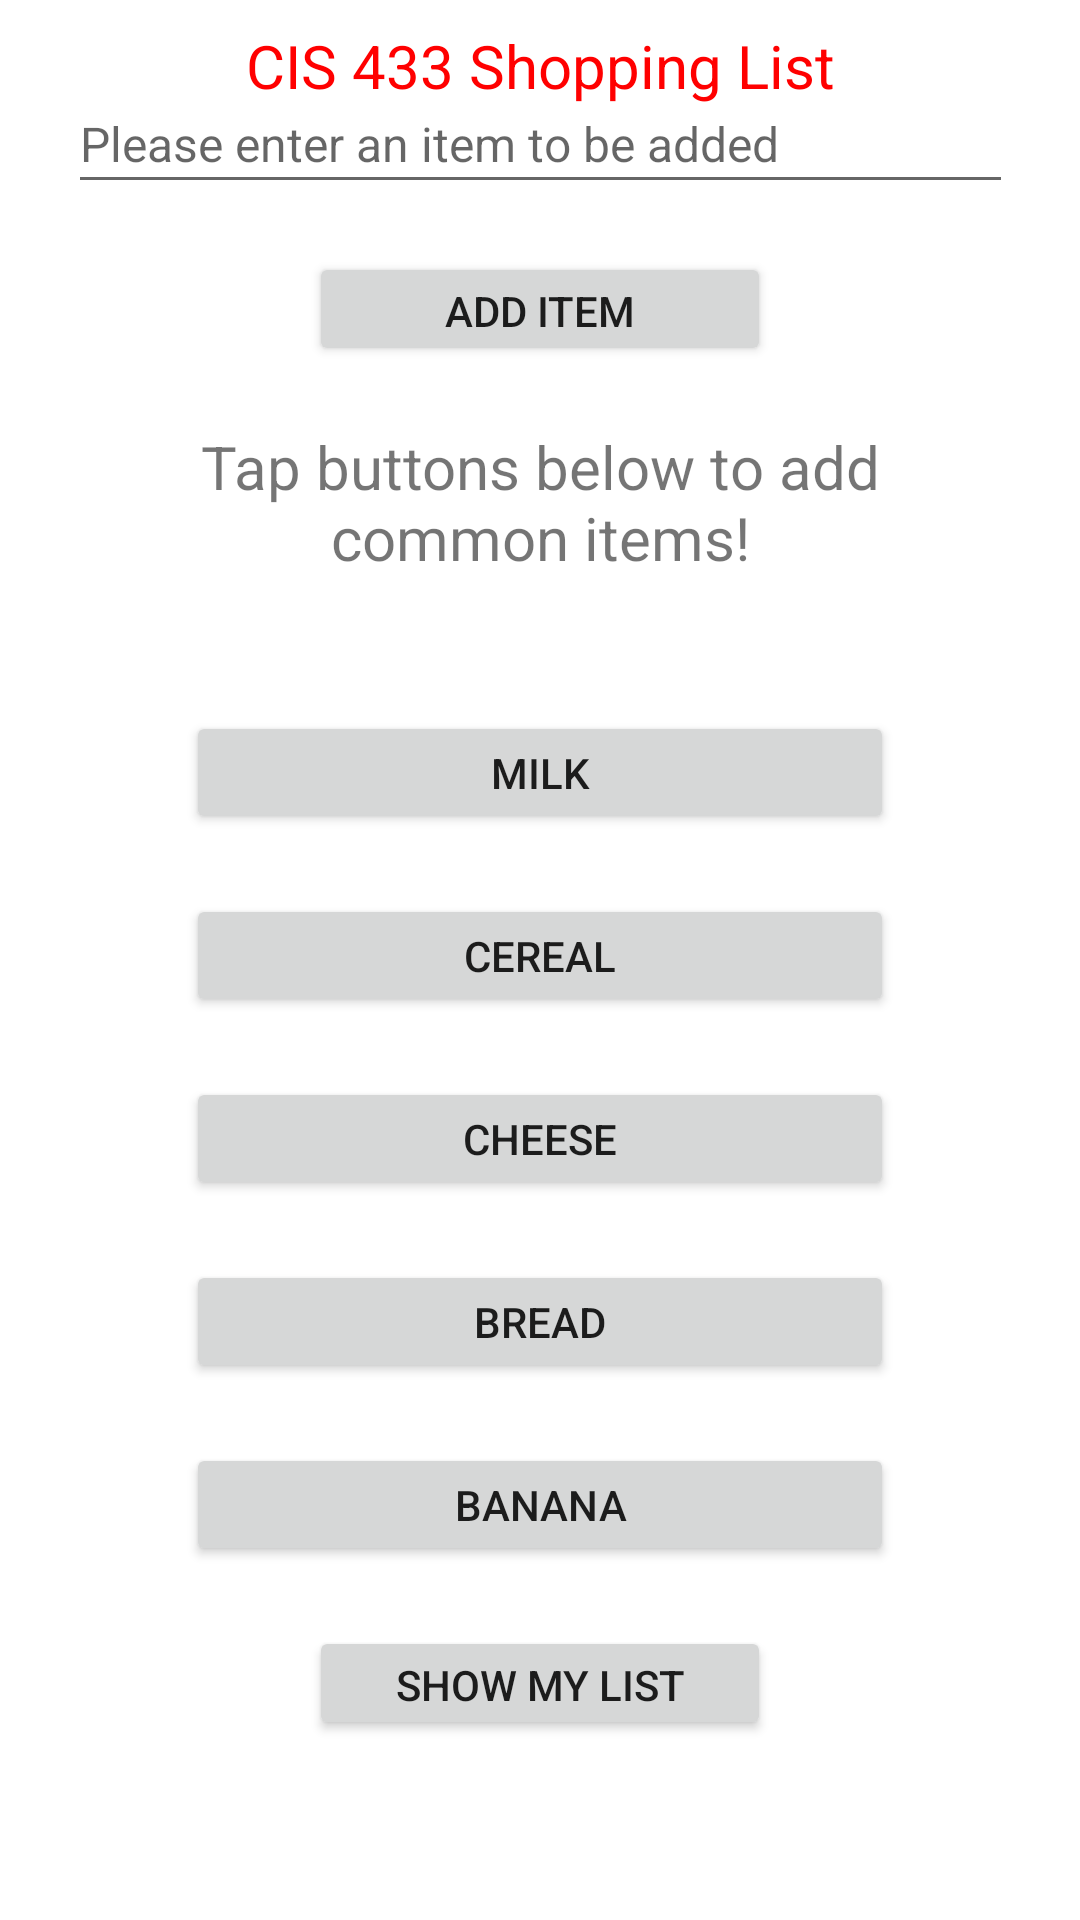

Reconstruct the res/layout file that produces this screen, plus the resources it refers to.
<!-- AndroidManifest.xml: application theme Theme.Shopping_cart_app -->
<!-- res/layout/activity_main.xml -->
<?xml version="1.0" encoding="utf-8"?>
<androidx.constraintlayout.widget.ConstraintLayout xmlns:android="http://schemas.android.com/apk/res/android"
    xmlns:app="http://schemas.android.com/apk/res-auto"
    xmlns:tools="http://schemas.android.com/tools"
    android:layout_width="match_parent"
    android:layout_height="match_parent"
    tools:context=".MainActivity">

    <Button
        android:id="@+id/checkInv"
        android:layout_width="154dp"
        android:layout_height="38dp"
        android:layout_marginBottom="60dp"
        android:text="Show my list"
        app:layout_constraintBottom_toBottomOf="parent"
        app:layout_constraintEnd_toEndOf="parent"
        app:layout_constraintStart_toStartOf="parent" />

    <Button
        android:id="@+id/customItemButton"
        android:layout_width="154dp"
        android:layout_height="38dp"
        android:layout_marginBottom="8dp"
        android:text="Add Item"
        app:layout_constraintBottom_toTopOf="@+id/textView2"
        app:layout_constraintEnd_toEndOf="parent"
        app:layout_constraintStart_toStartOf="parent" />

    <Button
        android:id="@+id/milkButton"
        android:layout_width="236dp"
        android:layout_height="41dp"
        android:layout_marginBottom="20dp"
        android:text="Milk"
        app:layout_constraintBottom_toTopOf="@+id/cerealButton"
        app:layout_constraintEnd_toEndOf="parent"
        app:layout_constraintStart_toStartOf="parent" />

    <Button
        android:id="@+id/cerealButton"
        android:layout_width="236dp"
        android:layout_height="41dp"
        android:layout_marginBottom="20dp"
        android:text="Cereal"
        app:layout_constraintBottom_toTopOf="@+id/cheeseButton"
        app:layout_constraintEnd_toEndOf="parent"
        app:layout_constraintStart_toStartOf="parent" />

    <Button
        android:id="@+id/bananaButton"
        android:layout_width="236dp"
        android:layout_height="41dp"
        android:layout_marginBottom="20dp"
        android:text="Banana"
        app:layout_constraintBottom_toTopOf="@+id/checkInv"
        app:layout_constraintEnd_toEndOf="parent"
        app:layout_constraintStart_toStartOf="parent" />

    <Button
        android:id="@+id/breadButton"
        android:layout_width="236dp"
        android:layout_height="41dp"
        android:layout_marginBottom="20dp"
        android:text="Bread"
        app:layout_constraintBottom_toTopOf="@+id/bananaButton"
        app:layout_constraintEnd_toEndOf="parent"
        app:layout_constraintStart_toStartOf="parent" />

    <Button
        android:id="@+id/cheeseButton"
        android:layout_width="236dp"
        android:layout_height="41dp"
        android:layout_marginBottom="20dp"
        android:text="Cheese"
        app:layout_constraintBottom_toTopOf="@+id/breadButton"
        app:layout_constraintEnd_toEndOf="parent"
        app:layout_constraintStart_toStartOf="parent" />

    <EditText
        android:id="@+id/customItem"
        android:layout_width="315dp"
        android:layout_height="43dp"
        android:layout_marginBottom="16dp"
        android:ems="10"
        android:hint="Please enter an item to be added"
        android:inputType="textPersonName"
        android:textSize="16sp"
        app:layout_constraintBottom_toTopOf="@+id/customItemButton"
        app:layout_constraintEnd_toEndOf="parent"
        app:layout_constraintStart_toStartOf="parent" />

    <TextView
        android:id="@+id/textView"
        android:layout_width="200dp"
        android:layout_height="61dp"
        android:gravity="center|center_horizontal|center_vertical"
        android:text="CIS 433 Shopping List"
        android:textColor="#FF0000"
        android:textSize="20sp"
        app:layout_constraintBottom_toTopOf="@+id/customItem"
        app:layout_constraintEnd_toEndOf="parent"
        app:layout_constraintStart_toStartOf="parent"
        app:layout_constraintTop_toTopOf="parent"
        app:layout_constraintVertical_bias="0.25" />

    <TextView
        android:id="@+id/textView2"
        android:layout_width="236dp"
        android:layout_height="75dp"
        android:layout_marginBottom="32dp"
        android:gravity="center|clip_vertical|center_vertical"
        android:text="Tap buttons below to add common items!"
        android:textSize="20sp"
        app:layout_constraintBottom_toTopOf="@+id/milkButton"
        app:layout_constraintEnd_toEndOf="parent"
        app:layout_constraintStart_toStartOf="parent" />
</androidx.constraintlayout.widget.ConstraintLayout>
<!-- resources referenced by this layout -->
<resources>
  <style name="Theme.Shopping_cart_app" parent="Theme.MaterialComponents.DayNight.DarkActionBar">
          
          <item name="colorPrimary">@color/purple_500</item>
          <item name="colorPrimaryVariant">@color/purple_700</item>
          <item name="colorOnPrimary">@color/white</item>
          
          <item name="colorSecondary">@color/teal_200</item>
          <item name="colorSecondaryVariant">@color/teal_700</item>
          <item name="colorOnSecondary">@color/black</item>
          
          <item name="android:statusBarColor" tools:targetApi="l">?attr/colorPrimaryVariant</item>
          
      </style>
  <!-- not gathered from this repository: default colours our renderer supplied (Android Studio template values) -->
  <color name="purple_500">#FF6200EE</color>
  <color name="purple_700">#FF3700B3</color>
  <color name="teal_200">#FF03DAC5</color>
  <color name="teal_700">#FF018786</color>
  <color name="black">#FF000000</color>
  <color name="white">#FFFFFFFF</color>
</resources>
